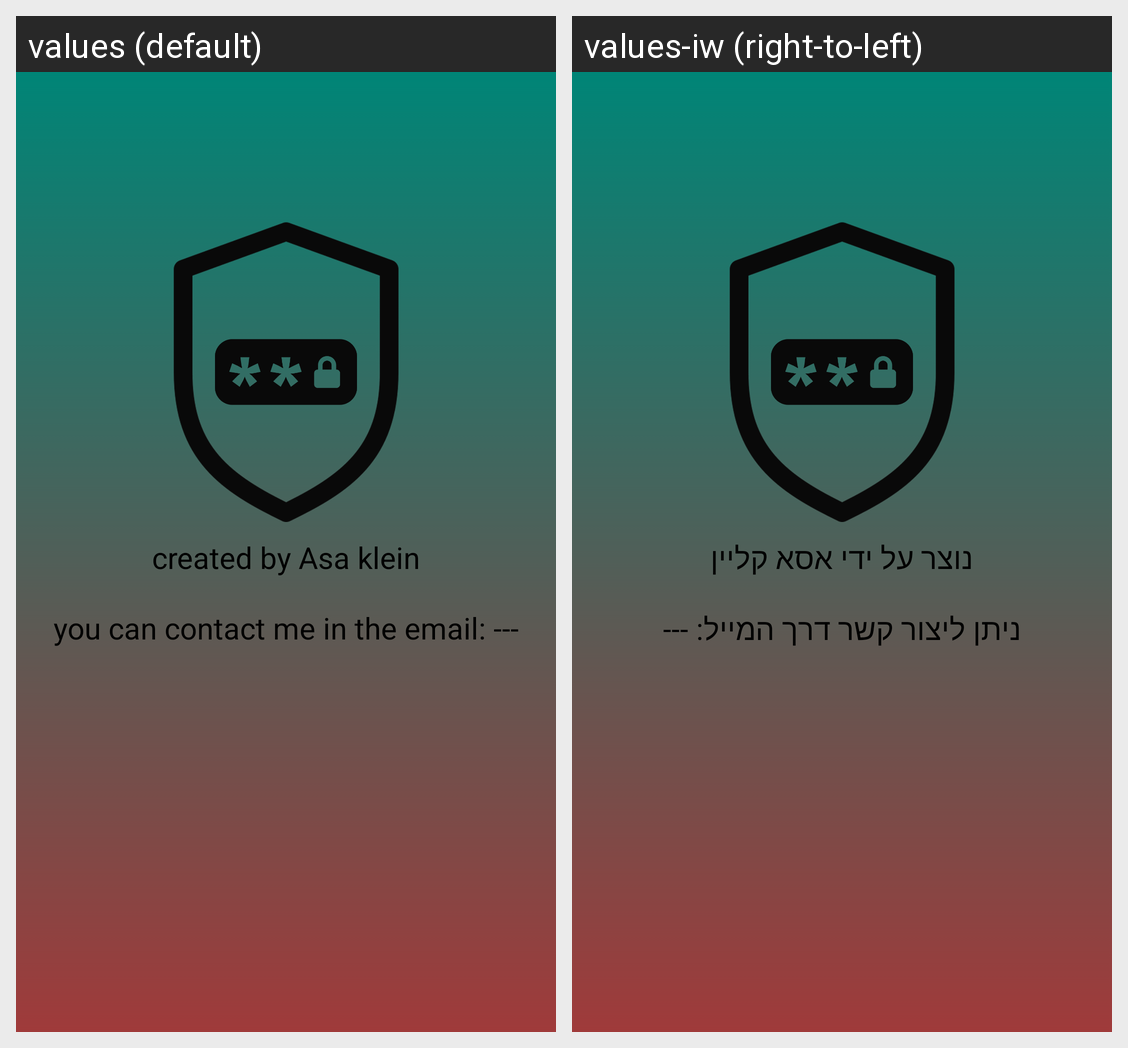

Translations of the strings shown on this Android screen, per locale in the grid:
Android screen res/layout/about_window.xml rendered under 2 locales, left to right: values (default), values-iw (right-to-left). Device: Nexus 5 (rendered at 1080×1920; each locale shown at half size, 540×960, under a caption strip naming it); theme AppTheme.
Strings drawn on this screen, with the default value and each locale's value (text and hints the layout hard-codes, and strings that could not be matched under every locale, appear in the picture but are not listed):

appInfo
  values: created by Asa klein
  values-iw: נוצר על ידי אסא קליין

contact
  values: you can contact me in the email: ---
  values-iw: ניתן ליצור קשר דרך המייל: ---
